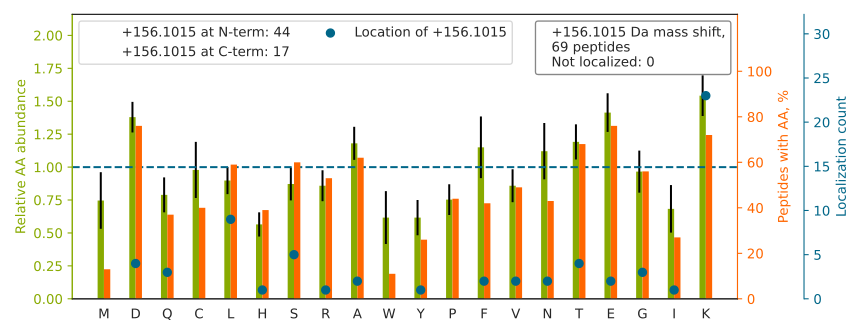

Source data for this figure (header and first rows):
top isoform	localization score	spectrum
S[+156]KEQMELHHQNLNLQETLK	0.5251	man_11.12105.12105.3
LGEDHKQCVPHDQCACGVLTSEK[+156]	1.0	man_11.7959.7959.3
LVGEEEAGFGECDK[+156]FFYAGTPPAGLAADSHVK	1.0	man_12.23102.23102.4
VPFDAATLHTSTAMAAQHGMDDDGTGQK[+156]	1.0	man_13.16518.16518.4
GDGWHCECSPGSCGPGLDCVPEGDALVCADPCQAHR		man_14.19300.19300.5
D[+156]TDRFSSHVGGTLGQFYQEVLWGSPAASDDGR	1.0	man_16.25270.25270.4
L[+156]VRPEVDVMCTAFHDNEETFLKK	1.0	man_18.24515.24515.5
L[+156]VRPEVDVMCTAFHDNEETFLK	1.0	man_20.25061.25061.4
AVSEKEVDSGNDIYGNPIK[+156]	1.0	man_20.12635.12635.3
N[+156]ECFLQHKDDNPNLPR	1	man_14.9198.9198.4
REEGAPGDPEAALEDNLAR		man_14.16098.16098.3
VDNALQSGNSQESVTEQDSK[+156]	1.0	man_13.6660.6660.3
G[+156]VCEETSGAYEKTDTDGK	1	man_14.6882.6882.3
SSFATCVLVSEEDKHAIIVEPEK[+156]	1	man_20.21124.21124.3
SYSCQVTHEGSTVEK[+156]	1.0	man_20.3080.3080.3
NPDEDPRGPWCYVSGEAGVPEK[+156]	1.0	man_14.19382.19382.3
ATEDEGSEQK[+156]IPEATNR	1	man_20.4084.4084.3
FQELESETLKSEEFQK[+156]	1	man_16.14056.14056.3
QACGGHILTSSFDTVSSPR		man_20.14638.14638.3
F[+156]NWNHCGEMAPACK	1.0	man_18.12453.12453.3
Q[+156]VEKEETNEIQVVNEEPQR	0.9994	man_11.9829.9829.3
R[+156]LQSIGTENTEENR	1.0	man_18.3382.3382.3
S[+156]GGGGGGGLGSGGSIR	1.0	man_11.2496.2496.3
G[+156]SFSSTAAQDAQGQR	1.0	man_20.4492.4492.2
L[+156]HPYKDFIATLGK	1	man_18.19515.19515.3
V[+156]HTECCHGDLLECADDR	1.0	man_10.7287.7287.3
K[+156]EDEVEEWQHR	1.0	man_20.4841.4841.2
D[+156]FTFNKDGFR	1	man_18.14170.14170.2
L[+156]DREEKPVYILR	0.9996	man_11.11111.11111.3
S[+156]NSSMHITDCR	1.0	man_13.12811.12811.2
E[+156]TYGEMADCCAK	1.0	man_19.6743.6743.2
L[+156]DLTEKDYEILFK	1	man_18.26616.26616.3
D[+156]ESLKVDEHLAK	0.9998	man_20.6249.6249.3
V[+156]EAPTTLGDNTAANNVR	1.0	man_18.11819.11819.3
ADDKETCFAEEGK[+156]	1	man_14.6557.6557.2
L[+156]ASPGFPGEYANDQER	1.0	man_17.14614.14614.3
T[+156]NSTFVQALVEHVK	1.0	man_15.32162.32162.2
ESHVTLASPEETR		man_11.4371.4371.2
F[+156]STEYELQQLEQFKK	1.0	man_20.22873.22873.2
D[+156]NIQGITKPAIR	1	man_19.10170.10170.3
T[+156]DKDTEITCSER	0.04739	man_16.3477.3477.3
TCVADESAENCDK[+156]	1.0	man_19.1370.1370.2
VHTECCHGDLLECADDRADLAK[+156]	1	man_14.11846.11846.5
Q[+156]SSGENCDVVVNTLGK	1	man_14.11450.11450.3
YLAEVATGDDK[+156]K	0.7568	man_17.4162.4162.2
DSQEEEKTEALTSAK[+156]	1	man_11.5481.5481.3
H[+156]SPQEAPHVQYER	1.0	man_16.5026.5026.4
T[+156]DHDDPAFKR	1	man_20.1137.1137.3
GSFDISCDKDNK[+156]	0.9997	man_11.4501.4501.2
Q[+156]DFNITDISLLEHR	1.0	man_16.25973.25973.3
L[+156]DELRDEGK	1	man_19.4184.4184.3
E[+156]NLSDEDKLNNAK	1	man_16.5562.5562.3
DVTEESVTEDDK[+156]R	1	man_19.4647.4647.3
VNKDDEEFIESNK[+156]	1	man_14.6176.6176.3
KTCFDPDSPK[+156]	1.0	man_12.1744.1744.2
K[+156]DGTFLNLVSDDR	1.0	man_11.17719.17719.3
S[+156]TEYGEGYACDTDLR	1.0	man_19.12675.12675.3
RTDHDDPAFK[+156]	1	man_20.1130.1130.4
Y[+156]KAAFTECCQAADK	0.9324	man_20.5596.5596.3
N[+156]ECFLQHK	1.0	man_14.1678.1678.2
... 9 more rows
